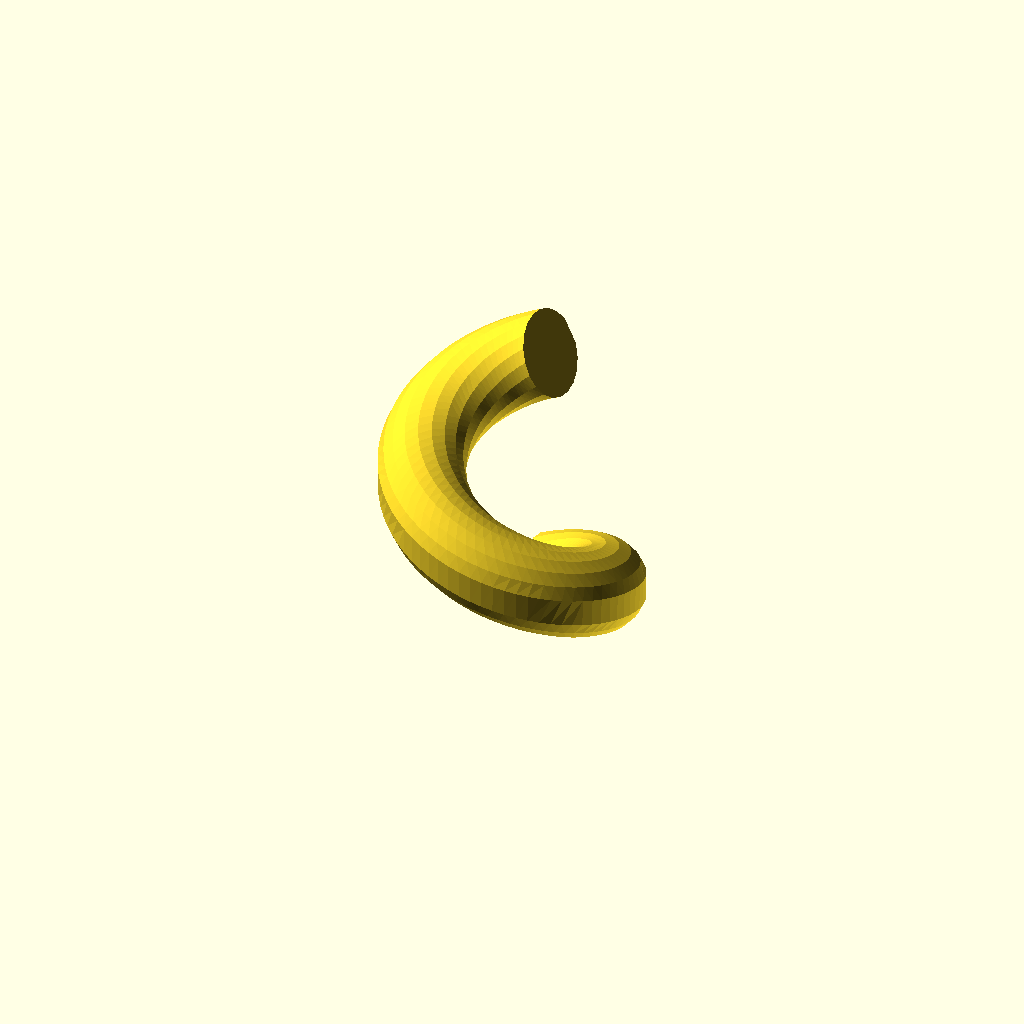
Cell 1: the model at its default parameters.
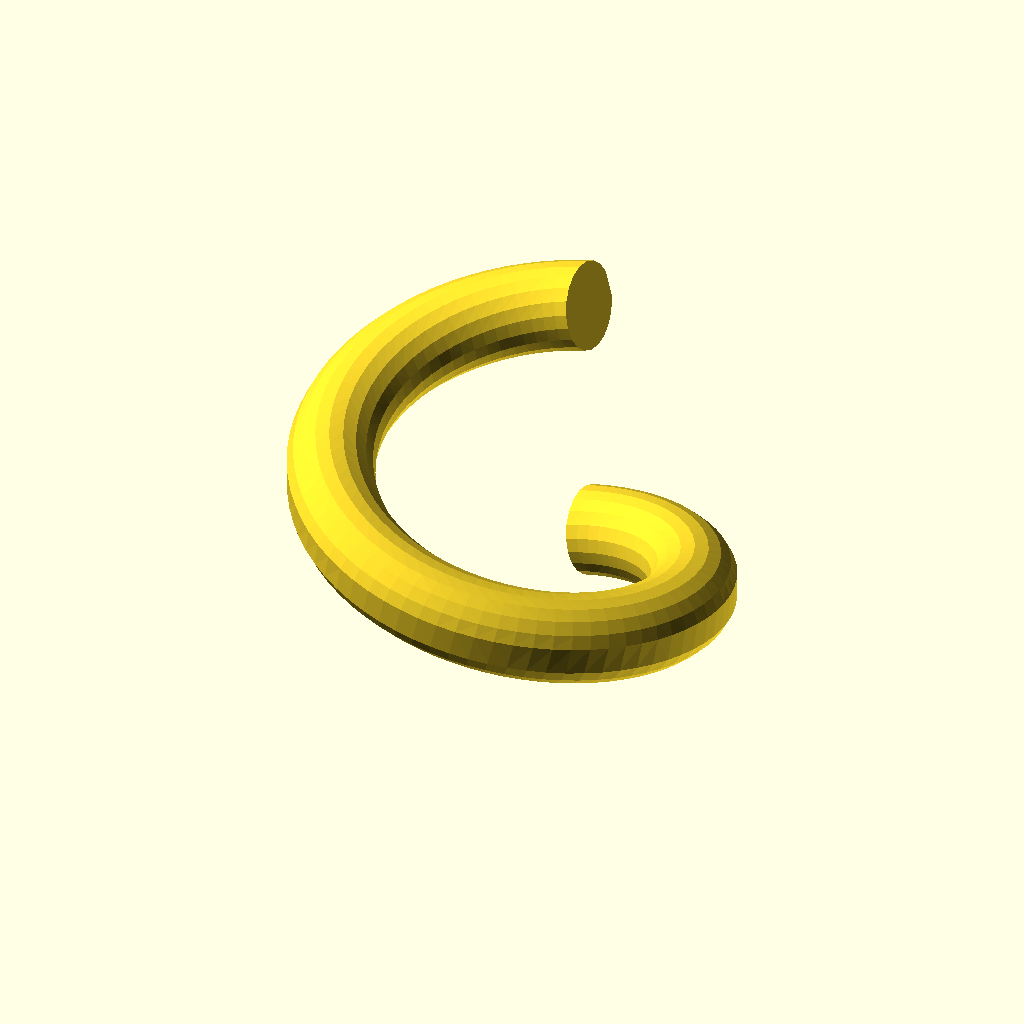
Cell 2: Radius = 2 (everything else at default).
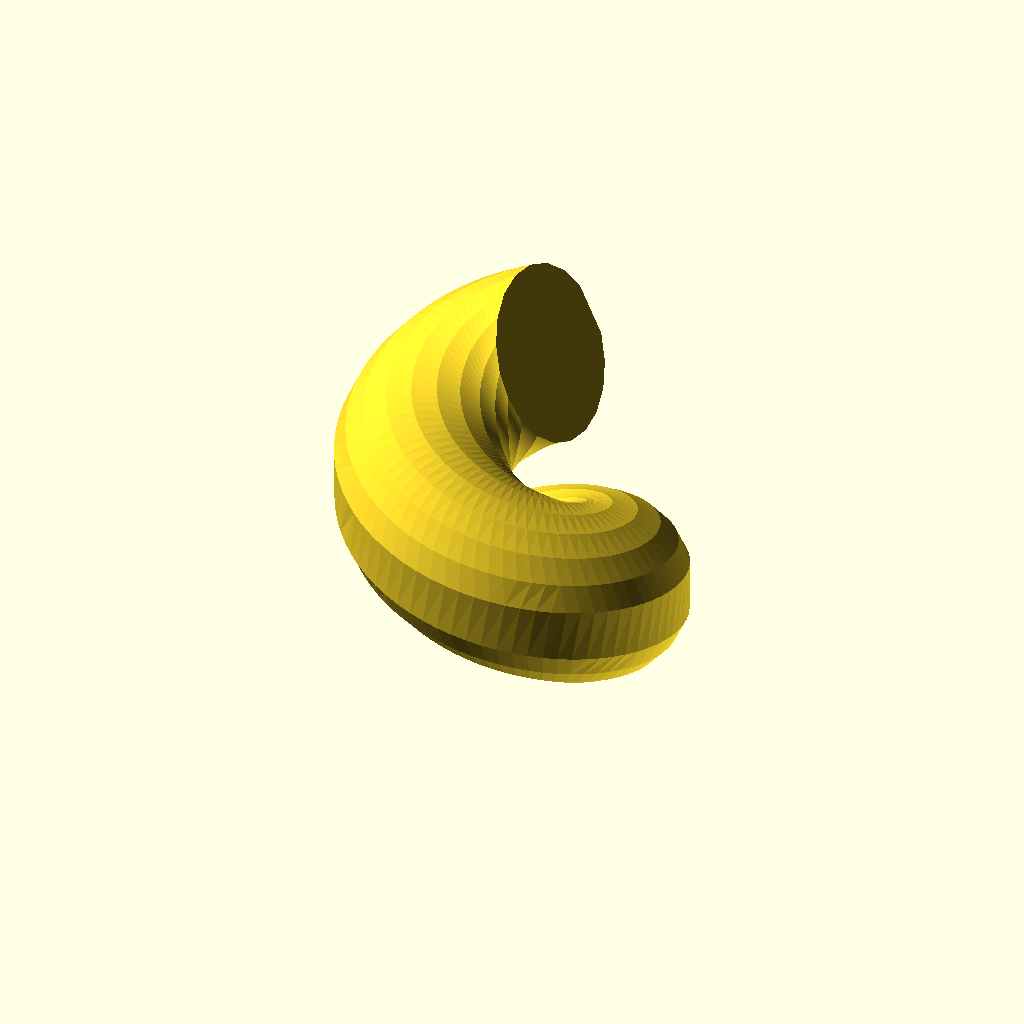
Cell 3: the same model with Wire_radius = 1.
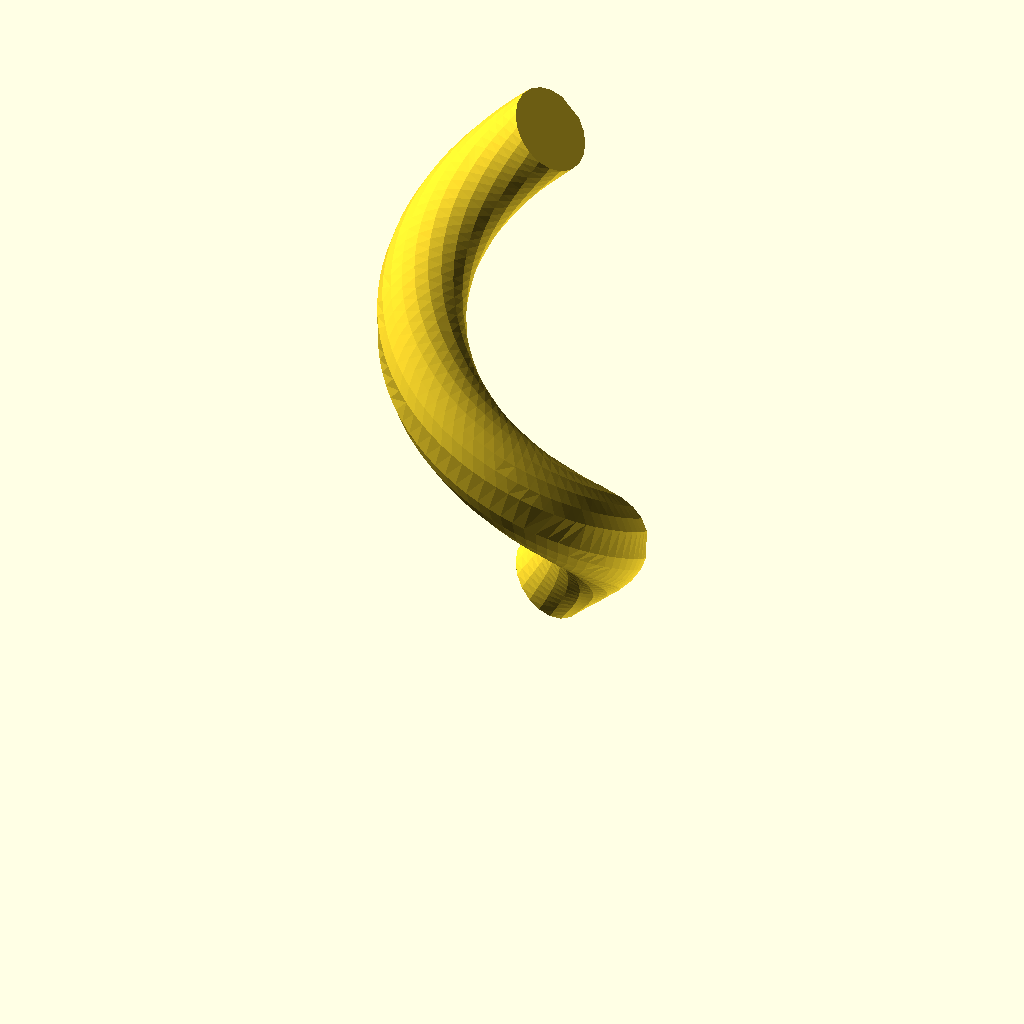
Cell 4 — Pitch set to 6, the other parameters unchanged.
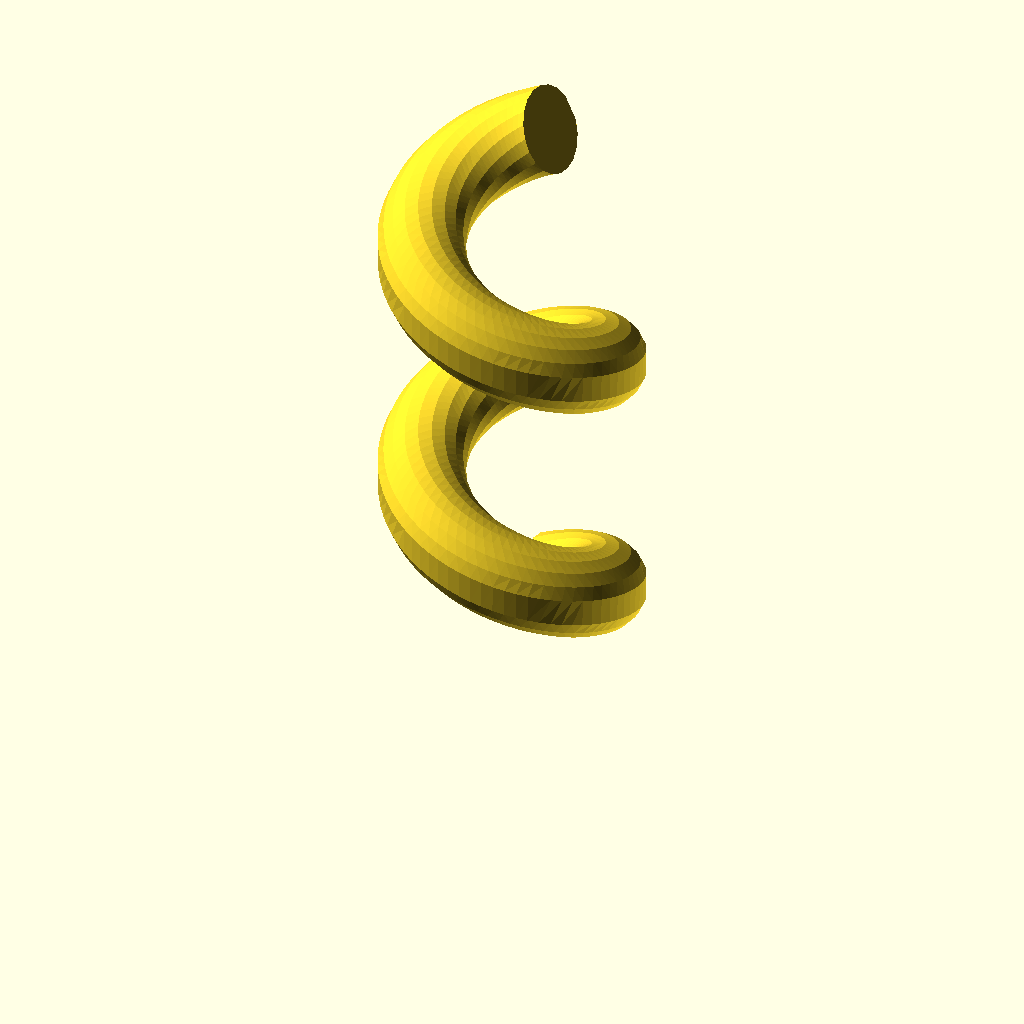
Cell 5: the same model with Coils = 2.
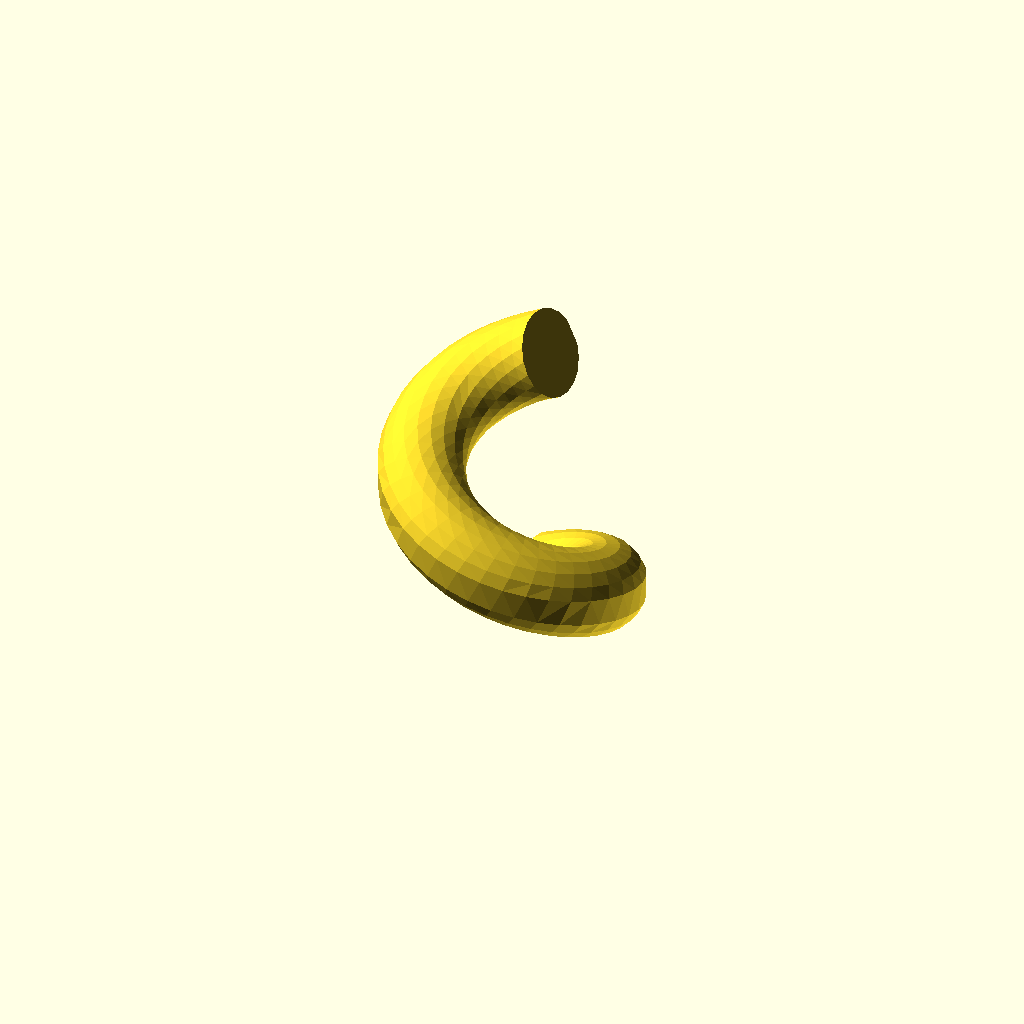
Cell 6: Step = 10 (everything else at default).
One fixed orthographic camera (rotation 55°, 0°, 25°; colour scheme Cornfield) for every cell.
Source of the model, sandbox/spring-coil.scad:
// tube example - a spring
// orginal endless tube code by nop head
// requires openscad snapshot  eg.
//      http://files.openscad.org/OpenSCAD-2014.01.14-x86-32-Installer.exe
// with concat enabled  in edit/preferences/features 


// radius of spring
Radius= 1.0;

// radius of wire 
Wire_radius=0.5;

// Pitch of spring - distance between coils
Pitch= 3;

//number of coils
Coils = 1.0;

// Spring Resolution - in degrees
Step=5;

// Wire resolution
$fn= 20;

function m_translate(v) = [ [1, 0, 0, 0],
                            [0, 1, 0, 0],
                            [0, 0, 1, 0],
                            [v.x, v.y, v.z, 1  ] ];
                            
function m_rotate(v) =  [ [1,  0,         0,        0],
                          [0,  cos(v.x),  sin(v.x), 0],
                          [0, -sin(v.x),  cos(v.x), 0],
                          [0,  0,         0,        1] ]
                      * [ [ cos(v.y), 0,  -sin(v.y), 0],
                          [0,         1,  0,        0],
                          [ sin(v.y), 0,  cos(v.y), 0],
                          [0,         0,  0,        1] ]
                      * [ [ cos(v.z),  sin(v.z), 0, 0],
                          [-sin(v.z),  cos(v.z), 0, 0],
                          [ 0,         0,        1, 0],
                          [ 0,         0,        0, 1] ];
                            
function vec3(v) = [v.x, v.y, v.z];
function transform(v, m)  = vec3([v.x, v.y, v.z, 1] * m);
                            
function orientate(p0, p) =               
              m_rotate([0, atan2(sqrt(pow(p[0], 2) + pow(p[1], 2)), p[2]), 0])  
            * m_rotate([0, 0, atan2(p[1], p[0])]) 
            * m_translate(p0);

function circle_points(r = 1, a = 0) = 
    a < 360
       ? concat([[r * sin(a),  r * cos(a),0]], circle_points(r, a + 360 / $fn)) 
       : [] ;

function loop_points(step, end , t = 0) = 
    t <= end 
       ? concat([f(t)], loop_points(step, end, t + step)) 
       : [] ;

function transform_points(list, matrix, i = 0) = 
    i < len(list) 
       ? concat([ transform(list[i], matrix) ], transform_points(list, matrix, i + 1))
       : [];

function tube_points(loop_points, section_points, i=0) =
    i < len(loop_points)-1
       ? concat(
           transform_points(
                 section_points, 
                 orientate(loop_points[i],(loop_points[i + 1]- loop_points[i])/2)),
          tube_points(loop_points,section_points, i + 1)
        )
       : []    // in a closed loop, this segment connects to the start
;

function tube_faces(facets, s, i = 0) =  
     i < facets  
       ?  concat([[s * facets + i, 
                   s * facets + (i + 1) % facets, 
                  (s + 1) * facets + (i + 1) % facets, 
                  (s + 1) * facets + i]
                ], 
                tube_faces(facets, s, i + 1))
      : [];
          
function tube_end(facets, s, i = 0) =  
     i < facets  
       ?  concat( [s * facets + i], tube_end(facets, s, i+1))
       : [];  
 
                                       
function loop_faces(segs,facets, j = 0) = 
     j < segs
        ? concat(tube_faces(facets,  j), loop_faces(segs, facets, j + 1)) 
        : [];

function loop_all_faces(segs,facets) =
     concat ([reverse(tube_end(facets,0))], // direction changed here 
              loop_faces(segs,facets),
             [tube_end(facets,segs)]
            );

function reverse_r(v,n) =
      n == 0 
        ? [v[0]]
        : concat([v[n]],reverse_r(v,n-1))
;
function reverse(v) = reverse_r(v, len(v)-1);


function circle_points(r = 1, a = 0) = 
    a < 360
       ? concat([[r * sin(a),  r * cos(a),0]], circle_points(r, a + 360 / $fn)) 
       : [] ;

function f(t) =  [Radius *sin(t),Radius * cos(t) ,Pitch * t/360 ];

function loop_points(step, end, t = 0) = 
    t <= end 
       ? concat([f(t)], loop_points(step, end, t + step )) 
       : [] ;

//section_points = circle_points(Wire_radius, $fn=20);
section_points = circle_points(Wire_radius, 360/$fn);
//echo(section_points);

loop_points = loop_points(Step ,360* Coils + Step);
// echo(loop_points);
tube_points = tube_points(loop_points,section_points);
// echo(tube_points);

faces = loop_all_faces(len(loop_points)-2, len(section_points));
// echo(faces);
polyhedron(points = tube_points, faces = faces);
Parameter table extracted from the source (name, type, default, range or options):
Radius: number, default 1
Wire_radius: number, default 0.5
Pitch: number, default 3
Coils: number, default 1
Step: number, default 5
